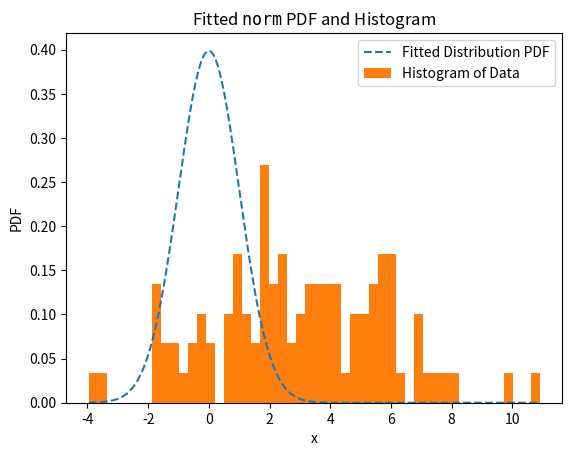

Source code (Python):
import numpy
from matplotlib import pyplot
from scipy import stats

generator = numpy.random.default_rng()
sample = generator.normal(loc=2.5, scale=3.0, size=100)
distribution = stats.norm
estimates = stats.fit(distribution, sample)
print(estimates)
estimates.plot()
pyplot.show()
